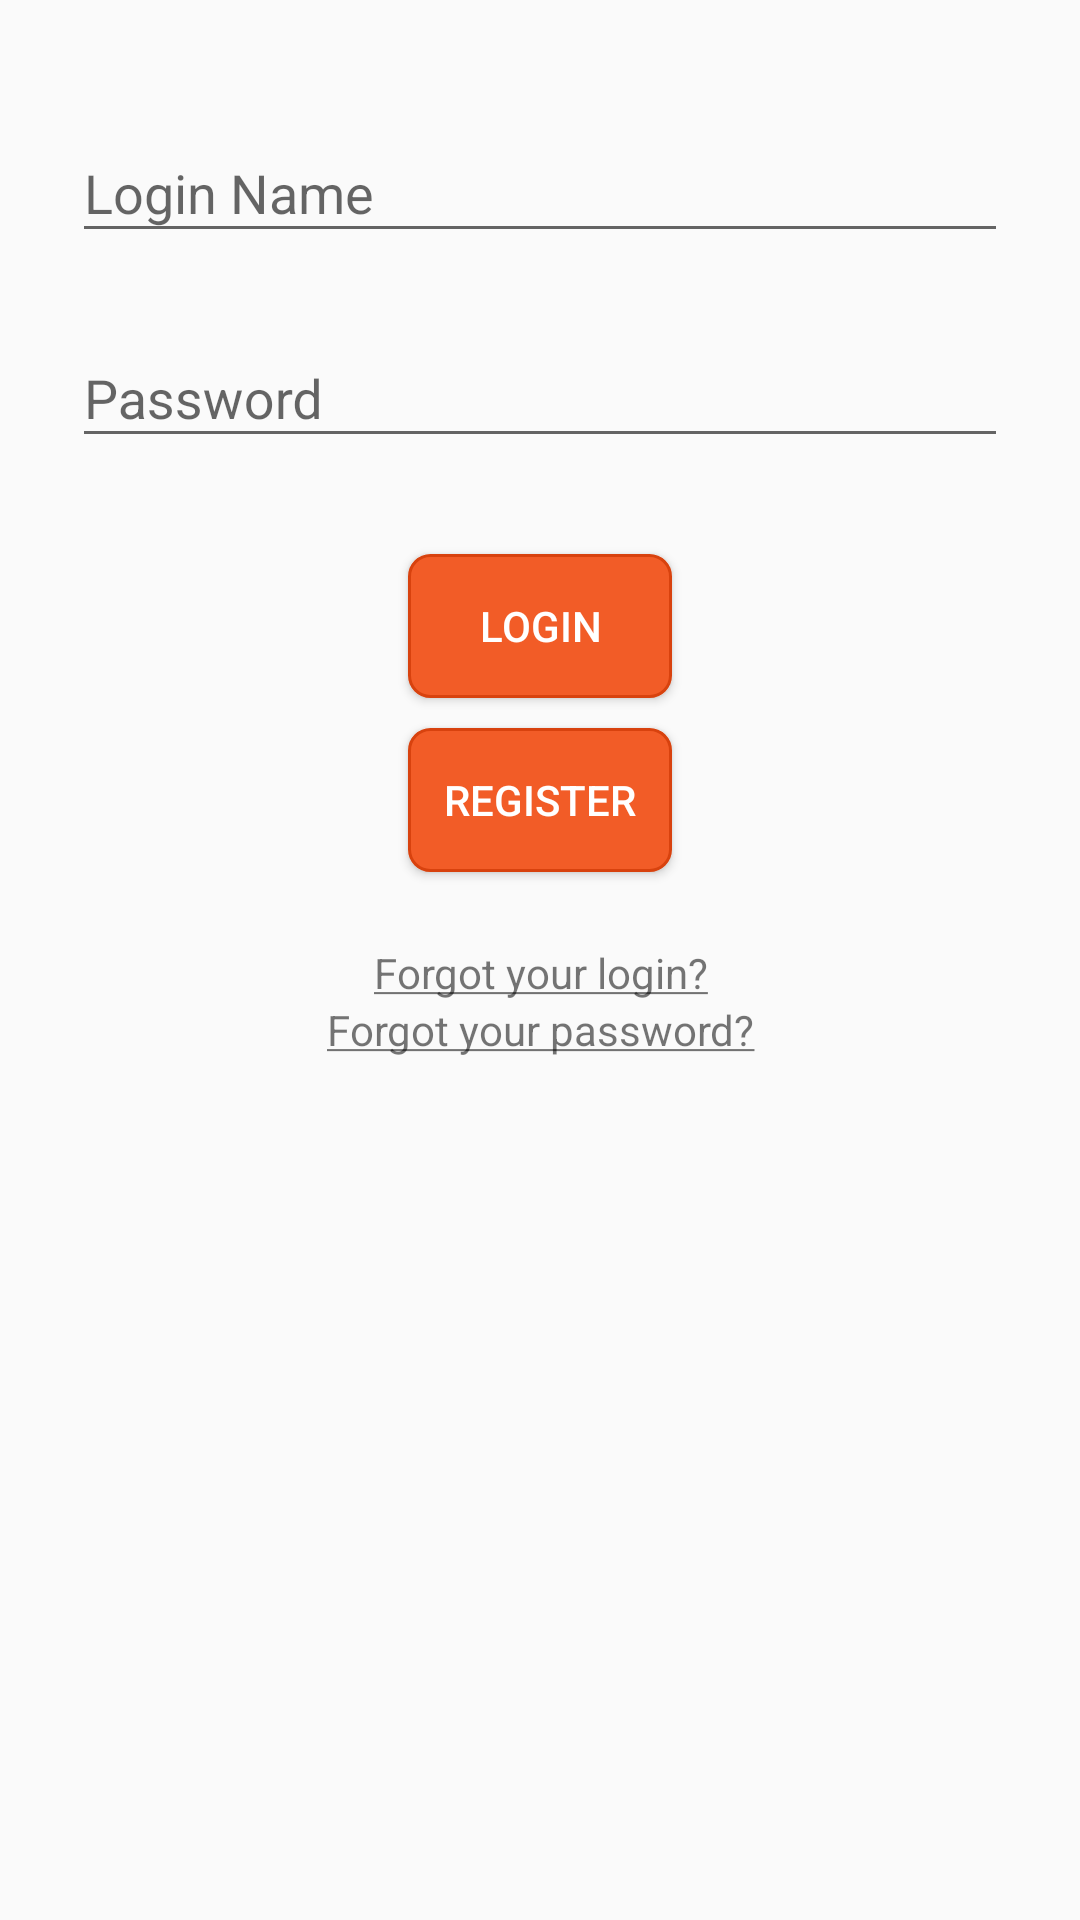

Reconstruct the res/layout file that produces this screen, plus the resources it refers to.
<!-- AndroidManifest.xml: application theme Theme.AppCompat.Light.NoActionBar -->
<!-- res/layout/content_login.xml -->
<?xml version="1.0" encoding="utf-8"?>
<RelativeLayout xmlns:android="http://schemas.android.com/apk/res/android"
    xmlns:app="http://schemas.android.com/apk/res-auto"
    xmlns:tools="http://schemas.android.com/tools"
    android:layout_width="match_parent"
    android:layout_height="match_parent"
    app:layout_behavior="@string/appbar_scrolling_view_behavior"
    tools:context=".Activities.Login"
    tools:showIn="@layout/activity_login">


    <LinearLayout
        android:layout_width="match_parent"
        android:layout_height="wrap_content"
        android:layout_below="@id/toolbar"
        android:orientation="vertical"
        android:paddingLeft="24dp"
        android:paddingRight="24dp"
        android:paddingTop="24dp">

        
        <android.support.design.widget.TextInputLayout
            android:layout_width="match_parent"
            android:layout_height="wrap_content"
            android:layout_marginBottom="8dp"
            android:layout_marginTop="8dp">

            <android.support.design.widget.TextInputEditText
                android:id="@+id/input_login_name"
                android:layout_width="match_parent"
                android:layout_height="wrap_content"
                android:hint="Login Name"
                android:inputType="text"/>
        </android.support.design.widget.TextInputLayout>

        
        <android.support.design.widget.TextInputLayout
            android:layout_width="match_parent"
            android:layout_height="wrap_content"
            android:layout_marginBottom="8dp"
            android:layout_marginTop="8dp">

            <android.support.design.widget.TextInputEditText
                android:id="@+id/input_password"
                android:layout_width="match_parent"
                android:layout_height="wrap_content"
                android:hint="Password"
                android:inputType="textPassword" />
        </android.support.design.widget.TextInputLayout>


        
        <android.support.v7.widget.AppCompatButton
            android:id="@+id/create_account_button"
            android:layout_width="wrap_content"
            android:layout_height="wrap_content"
            android:layout_gravity="center_horizontal"
            android:layout_marginBottom="5dp"
            android:layout_marginTop="24dp"
            android:background="@drawable/button_style"
            android:onClick="onClickLogin"
            android:padding="12dp"
            android:text="Login"
            android:textColor="@color/md_white_1000" />



        <android.support.v7.widget.AppCompatButton

            android:layout_width="wrap_content"
            android:layout_height="wrap_content"
            android:layout_gravity="center_horizontal"
            android:layout_marginBottom="24dp"
            android:layout_marginTop="5dp"
            android:background="@drawable/button_style"
            android:onClick="onClickRegister"
            android:padding="12dp"
            android:text="Register"
            android:textColor="@color/md_white_1000" />


        <TextView
            android:id="@+id/forgot_login"
            android:layout_width="match_parent"
            android:layout_height="wrap_content"
            android:gravity="center_horizontal"
            android:text="@string/forgot_login"/>

        <TextView
            android:id="@+id/forgot_password"
            android:layout_width="match_parent"
            android:layout_height="wrap_content"
            android:gravity="center_horizontal"
            android:text="@string/forgot_password"/>


    </LinearLayout>

</RelativeLayout>
<!-- resources referenced by this layout -->
<resources>
  <color name="md_white_1000">#ffffffff</color>
  <!-- drawable button_style (drawable) -->
  <?xml version="1.0" encoding="UTF-8"?>
  <shape xmlns:android="http://schemas.android.com/apk/res/android">
      
      <solid android:color="@color/orangeRed"/>
  
      <stroke android:width="1dp"
          android:color="#D8420E"
          />
      <padding android:left="1dp"
          android:top="1dp"
          android:right="1dp"
          android:bottom="1dp"
          />
  
      <corners android:radius="7dp"/>
  </shape>
  <string name="forgot_login"><u>Forgot your login?</u></string>
  <string name="forgot_password"><u>Forgot your password?</u></string>
  <color name="orangeRed">#F25C27</color>
</resources>
